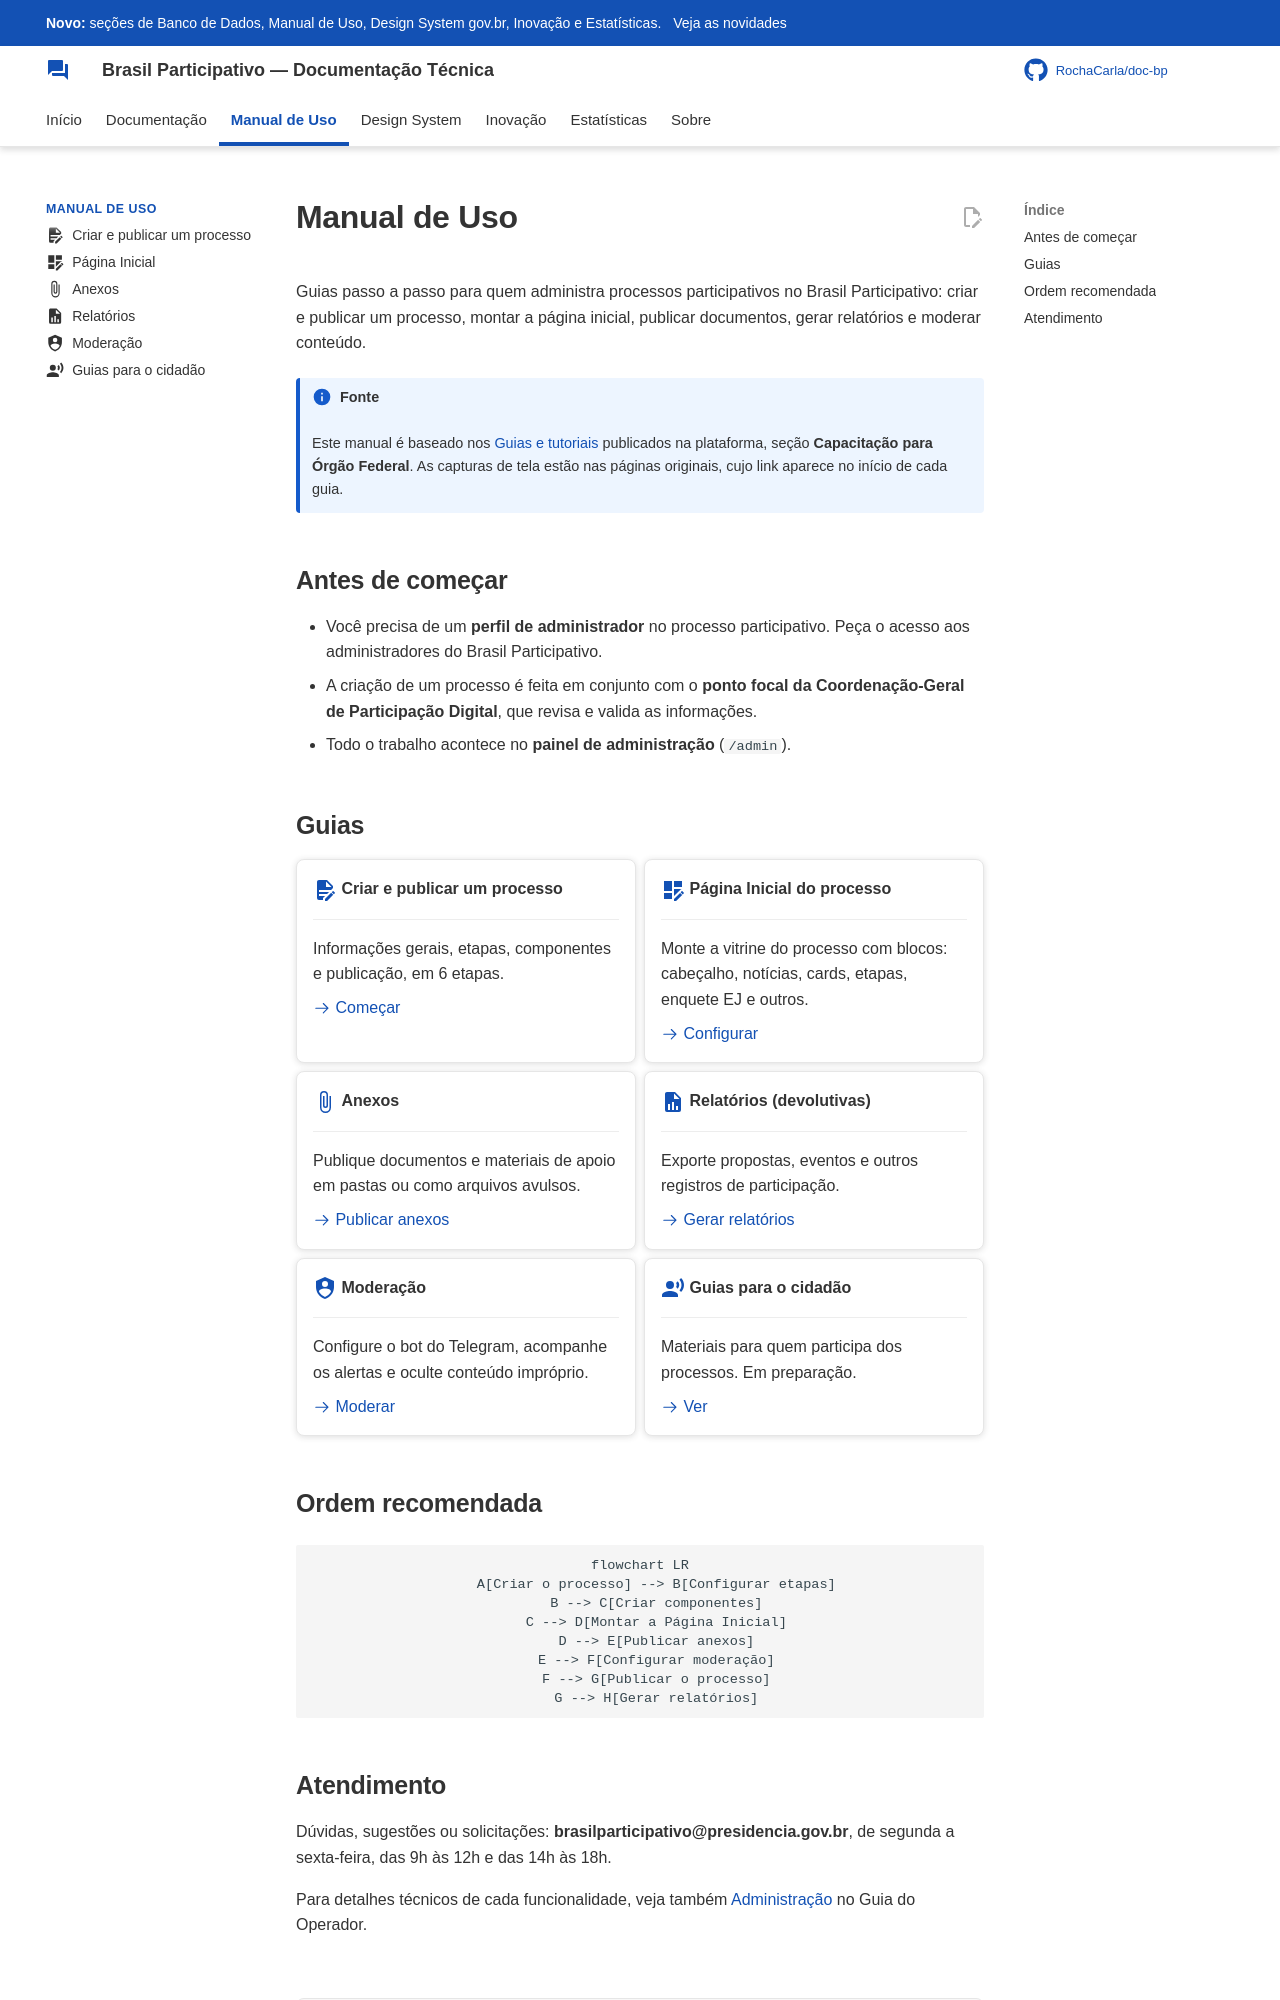

repository: RochaCarla/doc-bp · page: manual/index.html · generator: mkdocs

# Manual de Uso

Guias passo a passo para quem administra processos participativos no Brasil Participativo: criar e publicar um processo, montar a página inicial, publicar documentos, gerar relatórios e moderar conteúdo.

!!! info "Fonte"
    Este manual é baseado nos [Guias e tutoriais](https://brasilparticipativo.presidencia.gov.br/pages) publicados na plataforma, seção **Capacitação para Órgão Federal**. As capturas de tela estão nas páginas originais, cujo link aparece no início de cada guia.

## Antes de começar

- Você precisa de um **perfil de administrador** no processo participativo. Peça o acesso aos administradores do Brasil Participativo.
- A criação de um processo é feita em conjunto com o **ponto focal da Coordenação-Geral de Participação Digital**, que revisa e valida as informações.
- Todo o trabalho acontece no **painel de administração** (`/admin`).

## Guias

<div class="grid cards" markdown>

-   :material-file-document-edit:{ .lg .middle } **Criar e publicar um processo**

    ---

    Informações gerais, etapas, componentes e publicação, em 6 etapas.

    [:octicons-arrow-right-24: Começar](informacoes-gerais.md)

-   :material-view-dashboard-edit:{ .lg .middle } **Página Inicial do processo**

    ---

    Monte a vitrine do processo com blocos: cabeçalho, notícias, cards, etapas, enquete EJ e outros.

    [:octicons-arrow-right-24: Configurar](pagina-inicial.md)

-   :material-paperclip:{ .lg .middle } **Anexos**

    ---

    Publique documentos e materiais de apoio em pastas ou como arquivos avulsos.

    [:octicons-arrow-right-24: Publicar anexos](anexos.md)

-   :material-file-chart:{ .lg .middle } **Relatórios (devolutivas)**

    ---

    Exporte propostas, eventos e outros registros de participação.

    [:octicons-arrow-right-24: Gerar relatórios](relatorios.md)

-   :material-shield-account:{ .lg .middle } **Moderação**

    ---

    Configure o bot do Telegram, acompanhe os alertas e oculte conteúdo impróprio.

    [:octicons-arrow-right-24: Moderar](moderacao.md)

-   :material-account-voice:{ .lg .middle } **Guias para o cidadão**

    ---

    Materiais para quem participa dos processos. Em preparação.

    [:octicons-arrow-right-24: Ver](cidadao.md)

</div>
